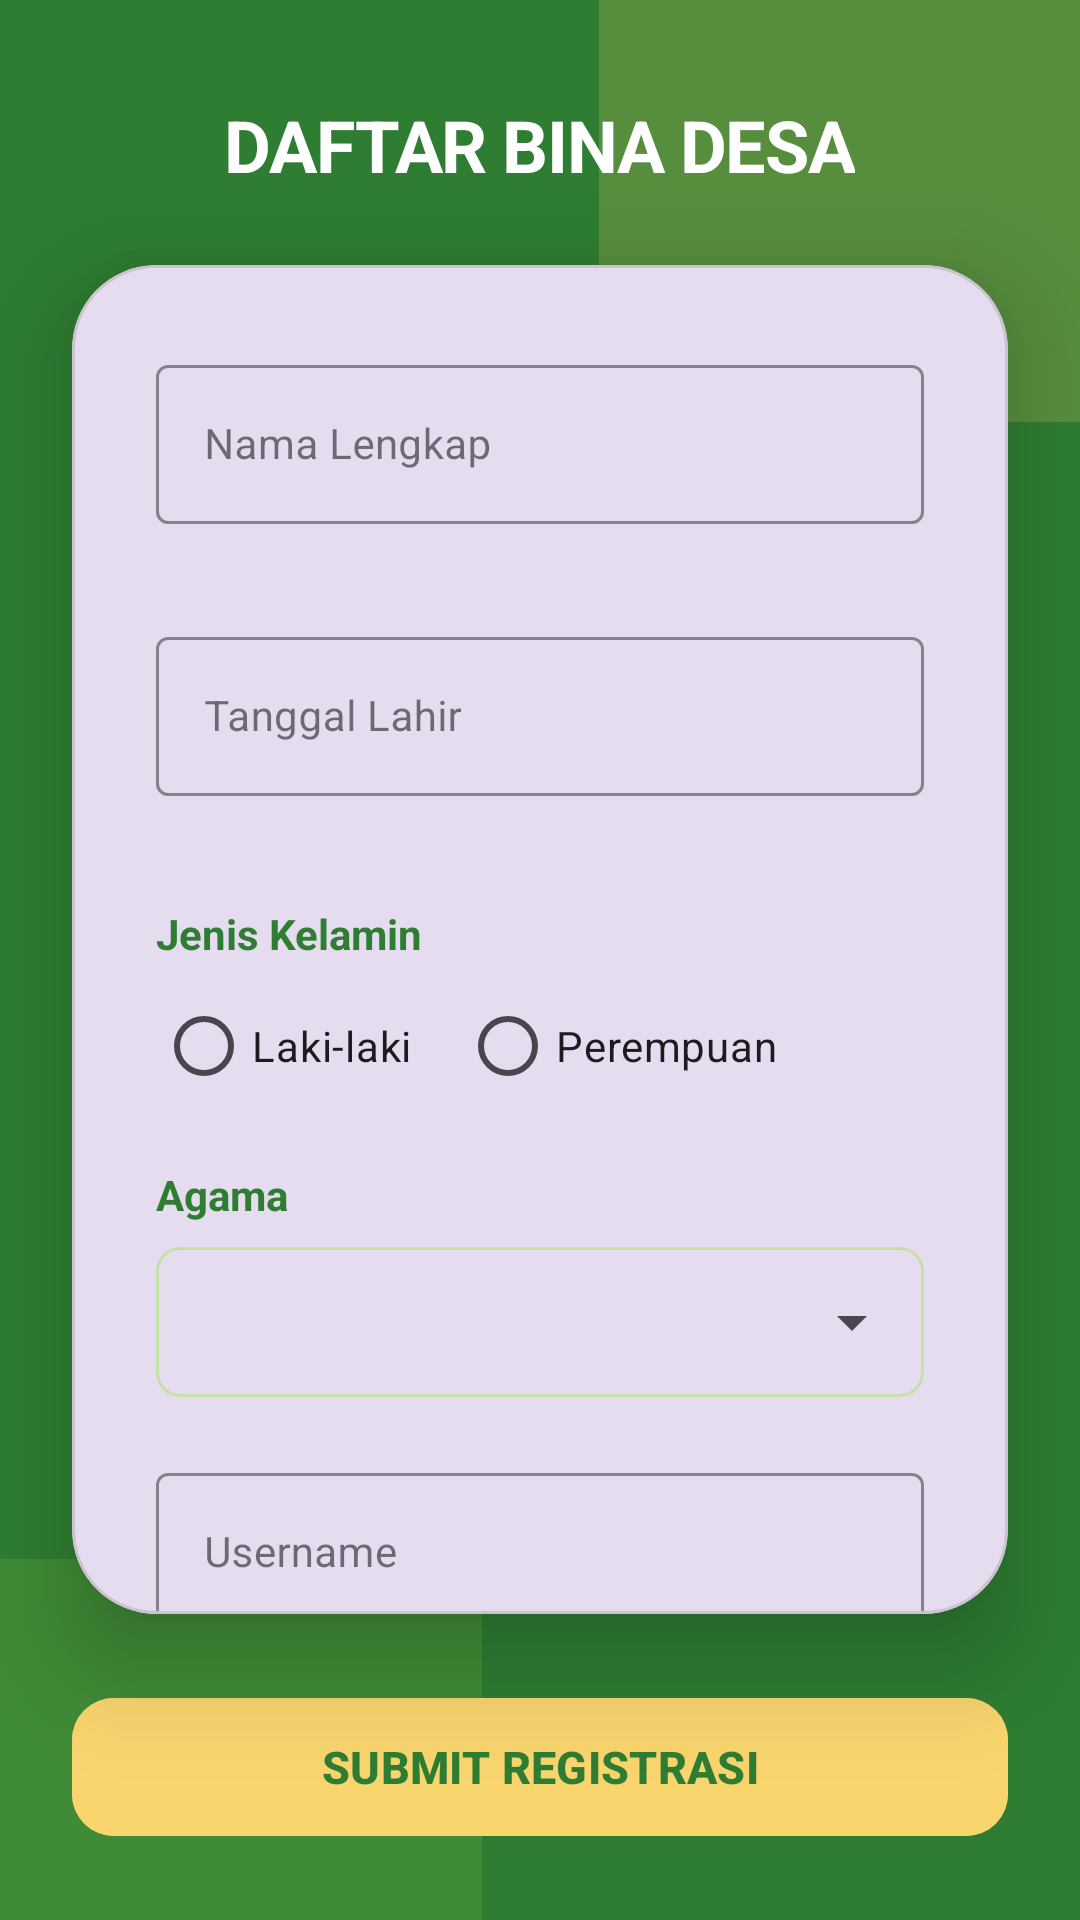

Reconstruct the res/layout file that produces this screen, plus the resources it refers to.
<!-- AndroidManifest.xml: application theme Theme.Projectapps -->
<!-- res/layout/activity_register.xml -->
<?xml version="1.0" encoding="utf-8"?>
<androidx.constraintlayout.widget.ConstraintLayout
    xmlns:android="http://schemas.android.com/apk/res/android"
    xmlns:app="http://schemas.android.com/apk/res-auto"
    xmlns:tools="http://schemas.android.com/tools"
    android:layout_width="match_parent"
    android:layout_height="match_parent"
    android:background="#2E7D32"
    tools:context=".RegisterActivity">

    <View
        android:layout_width="260dp"
        android:layout_height="260dp"
        android:layout_marginTop="-120dp"
        android:layout_marginEnd="-100dp"
        android:alpha="0.2"
        android:background="#F9D56E"
        app:layout_constraintEnd_toEndOf="parent"
        app:layout_constraintTop_toTopOf="parent" />

    <View
        android:layout_width="240dp"
        android:layout_height="240dp"
        android:layout_marginStart="-80dp"
        android:layout_marginBottom="-120dp"
        android:alpha="0.2"
        android:background="#8BC34A"
        app:layout_constraintBottom_toBottomOf="parent"
        app:layout_constraintStart_toStartOf="parent" />

    <TextView
        android:id="@+id/tvRegisTitle"
        android:layout_width="wrap_content"
        android:layout_height="wrap_content"
        android:layout_marginTop="32dp"
        android:letterSpacing="-0.02"
        android:text="DAFTAR BINA DESA"
        android:textColor="@android:color/white"
        android:textSize="24sp"
        android:textStyle="bold"
        app:layout_constraintEnd_toEndOf="parent"
        app:layout_constraintStart_toStartOf="parent"
        app:layout_constraintTop_toTopOf="parent" />

    <com.google.android.material.card.MaterialCardView
        android:layout_width="match_parent"
        android:layout_height="0dp"
        android:layout_marginHorizontal="24dp"
        android:layout_marginTop="24dp"
        android:layout_marginBottom="24dp"
        app:cardCornerRadius="28dp"
        app:cardElevation="20dp"
        app:layout_constraintBottom_toTopOf="@+id/btnSubmit"
        app:layout_constraintTop_toBottomOf="@+id/tvRegisTitle">

        <ScrollView
            android:layout_width="match_parent"
            android:layout_height="match_parent"
            android:scrollbars="none">

            <LinearLayout
                android:layout_width="match_parent"
                android:layout_height="wrap_content"
                android:orientation="vertical"
                android:padding="28dp">

                
                <com.google.android.material.textfield.TextInputLayout
                    android:id="@+id/tilNama"
                    style="@style/Widget.MaterialComponents.TextInputLayout.OutlinedBox"
                    android:layout_width="match_parent"
                    android:layout_height="wrap_content"
                    android:hint="Nama Lengkap"
                    app:boxStrokeColor="#2E7D32"
                    app:errorEnabled="true"
                    app:hintTextColor="#2E7D32">

                    <com.google.android.material.textfield.TextInputEditText
                        android:id="@+id/etNama"
                        android:layout_width="match_parent"
                        android:layout_height="wrap_content"
                        android:textSize="14sp" />
                </com.google.android.material.textfield.TextInputLayout>

                
                <com.google.android.material.textfield.TextInputLayout
                    android:id="@+id/tilTglLahir"
                    style="@style/Widget.MaterialComponents.TextInputLayout.OutlinedBox"
                    android:layout_width="match_parent"
                    android:layout_height="wrap_content"
                    android:layout_marginTop="12dp"
                    android:hint="Tanggal Lahir"
                    app:boxStrokeColor="#2E7D32"
                    app:errorEnabled="true"
                    app:hintTextColor="#2E7D32">

                    <com.google.android.material.textfield.TextInputEditText
                        android:id="@+id/etTglLahir"
                        android:layout_width="match_parent"
                        android:layout_height="wrap_content"
                        android:clickable="true"
                        android:focusable="false"
                        android:textSize="14sp" />
                </com.google.android.material.textfield.TextInputLayout>

                
                <TextView
                    android:layout_width="wrap_content"
                    android:layout_height="wrap_content"
                    android:layout_marginTop="16dp"
                    android:text="Jenis Kelamin"
                    android:textColor="#2E7D32"
                    android:textSize="14sp"
                    android:textStyle="bold" />

                <RadioGroup
                    android:id="@+id/rgGender"
                    android:layout_width="match_parent"
                    android:layout_height="wrap_content"
                    android:layout_marginTop="4dp"
                    android:orientation="horizontal">

                    <RadioButton
                        android:id="@+id/rbLaki"
                        android:layout_width="wrap_content"
                        android:layout_height="wrap_content"
                        android:buttonTint="#2E7D32"
                        android:text="Laki-laki" />

                    <RadioButton
                        android:id="@+id/rbPerempuan"
                        android:layout_width="wrap_content"
                        android:layout_height="wrap_content"
                        android:layout_marginStart="16dp"
                        android:buttonTint="#2E7D32"
                        android:text="Perempuan" />

                </RadioGroup>

                <TextView
                    android:id="@+id/tvErrorGender"
                    android:layout_width="wrap_content"
                    android:layout_height="wrap_content"
                    android:text="Pilih jenis kelamin!"
                    android:textColor="#B00020"
                    android:textSize="12sp"
                    android:visibility="gone" />

                
                <TextView
                    android:layout_width="wrap_content"
                    android:layout_height="wrap_content"
                    android:layout_marginTop="16dp"
                    android:text="Agama"
                    android:textColor="#2E7D32"
                    android:textSize="14sp"
                    android:textStyle="bold" />

                <com.google.android.material.card.MaterialCardView
                    android:layout_width="match_parent"
                    android:layout_height="50dp"
                    android:layout_marginTop="8dp"
                    app:cardCornerRadius="8dp"
                    app:cardElevation="0dp"
                    app:strokeColor="#C5E1A5"
                    app:strokeWidth="1dp">

                    <Spinner
                        android:id="@+id/spAgama"
                        android:layout_width="match_parent"
                        android:layout_height="match_parent" />

                </com.google.android.material.card.MaterialCardView>

                
                <com.google.android.material.textfield.TextInputLayout
                    android:id="@+id/tilUser"
                    style="@style/Widget.MaterialComponents.TextInputLayout.OutlinedBox"
                    android:layout_width="match_parent"
                    android:layout_height="wrap_content"
                    android:layout_marginTop="20dp"
                    android:hint="Username"
                    app:boxStrokeColor="#2E7D32"
                    app:errorEnabled="true"
                    app:hintTextColor="#2E7D32">

                    <com.google.android.material.textfield.TextInputEditText
                        android:id="@+id/etUsernameReg"
                        android:layout_width="match_parent"
                        android:layout_height="wrap_content"
                        android:textSize="14sp" />
                </com.google.android.material.textfield.TextInputLayout>

                
                <com.google.android.material.textfield.TextInputLayout
                    android:id="@+id/tilPass"
                    style="@style/Widget.MaterialComponents.TextInputLayout.OutlinedBox"
                    android:layout_width="match_parent"
                    android:layout_height="wrap_content"
                    android:layout_marginTop="12dp"
                    android:hint="Password"
                    app:boxStrokeColor="#2E7D32"
                    app:endIconMode="password_toggle"
                    app:errorEnabled="true"
                    app:hintTextColor="#2E7D32">

                    <com.google.android.material.textfield.TextInputEditText
                        android:id="@+id/etPassReg"
                        android:layout_width="match_parent"
                        android:layout_height="wrap_content"
                        android:inputType="textPassword"
                        android:textSize="14sp" />
                </com.google.android.material.textfield.TextInputLayout>

                
                <com.google.android.material.textfield.TextInputLayout
                    android:id="@+id/tilConfirm"
                    style="@style/Widget.MaterialComponents.TextInputLayout.OutlinedBox"
                    android:layout_width="match_parent"
                    android:layout_height="wrap_content"
                    android:layout_marginTop="12dp"
                    android:hint="Konfirmasi Password"
                    app:boxStrokeColor="#2E7D32"
                    app:endIconMode="password_toggle"
                    app:errorEnabled="true"
                    app:hintTextColor="#2E7D32">

                    <com.google.android.material.textfield.TextInputEditText
                        android:id="@+id/etConfirmPass"
                        android:layout_width="match_parent"
                        android:layout_height="wrap_content"
                        android:inputType="textPassword"
                        android:textSize="14sp" />
                </com.google.android.material.textfield.TextInputLayout>

            </LinearLayout>

        </ScrollView>

    </com.google.android.material.card.MaterialCardView>

    <com.google.android.material.button.MaterialButton
        android:id="@+id/btnSubmit"
        android:layout_width="match_parent"
        android:layout_height="54dp"
        android:layout_marginHorizontal="24dp"
        android:layout_marginBottom="24dp"
        android:backgroundTint="#F9D56E"
        android:text="SUBMIT REGISTRASI"
        android:textAllCaps="false"
        android:textColor="#2E7D32"
        android:textSize="15sp"
        android:textStyle="bold"
        app:cornerRadius="14dp"
        app:elevation="6dp"
        app:layout_constraintBottom_toBottomOf="parent" />

</androidx.constraintlayout.widget.ConstraintLayout>
<!-- resources referenced by this layout -->
<resources>
  <style name="Theme.Projectapps" parent="Base.Theme.Projectapps" />
  <style name="Base.Theme.Projectapps" parent="Theme.Material3.DayNight.NoActionBar">
          
          
      </style>
</resources>
